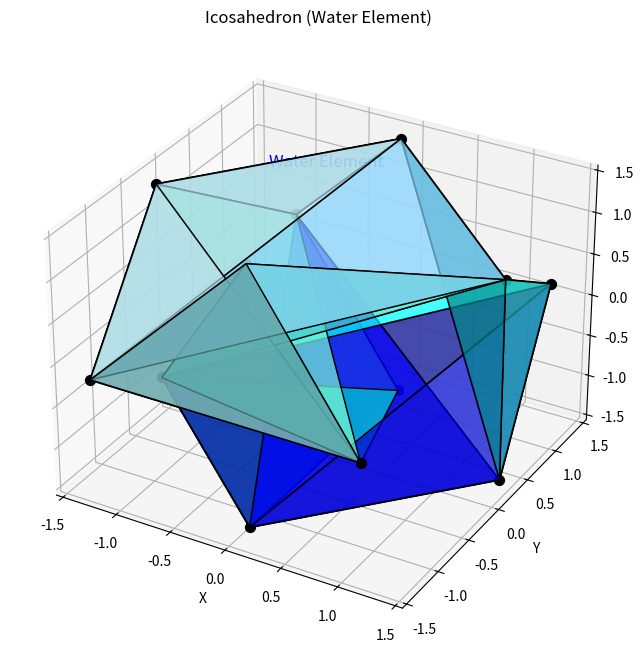

Python code for this plot:
"""
Icosahedron Module

This module implements the icosahedron platonic solid.
The icosahedron represents the water element and consists of
20 triangular faces, 30 edges, and 12 vertices.

Key functions:
- Generate precise icosahedron geometry
- Calculate energy dynamics and harmonics
- Associate with water element aspects
- Establish resonance patterns for dimensional gateways
"""

import numpy as np
import matplotlib.pyplot as plt
from mpl_toolkits.mplot3d import Axes3D
from mpl_toolkits.mplot3d.art3d import Poly3DCollection
from typing import Tuple, Dict, Any, List, Optional

def generate_icosahedron(center: Tuple[float, float, float],
                        edge_length: float) -> Dict[str, Any]:
    """
    Generate an icosahedron with precise geometric properties.
    
    Args:
        center: The (x, y, z) center of the icosahedron
        edge_length: The length of each edge
        
    Returns:
        Dictionary containing the icosahedron geometry and properties
    """
    # Calculate the radius of the circumscribed sphere
    # For an icosahedron with edge length e, the radius is:
    # r = e * sin(2π/5) / (2*sin(π/3))
    phi = (1 + np.sqrt(5)) / 2  # Golden ratio
    radius = edge_length / (2 * np.sin(np.pi / 5))
    
    # Generate the 12 vertices of the icosahedron
    # These are based on three orthogonal golden rectangles
    vertices = []
    
    # Vertices based on golden rectangles
    for i in [-1, 1]:
        for j in [-1, 1]:
            # Vertices from the xy-plane golden rectangle
            vertices.append([0, i * radius / phi, j * radius * phi / 2])
            # Vertices from the yz-plane golden rectangle
            vertices.append([i * radius / phi, j * radius * phi / 2, 0])
            # Vertices from the xz-plane golden rectangle
            vertices.append([i * radius * phi / 2, 0, j * radius / phi])
    
    vertices = np.array(vertices)
    
    # Scale to match specified edge length
    current_edge = np.linalg.norm(vertices[0] - vertices[2])
    scale_factor = edge_length / current_edge
    vertices = vertices * scale_factor
    
    # Translate vertices to the specified center
    vertices = vertices + np.array(center)
    
    # Define faces manually
    # This is one possible assignment of the 20 triangular faces
    faces = [
        [0, 2, 10], [0, 10, 8], [0, 8, 4], [0, 4, 6], [0, 6, 2],
        [1, 3, 11], [1, 11, 9], [1, 9, 5], [1, 5, 7], [1, 7, 3],
        [2, 6, 7], [2, 7, 3], [2, 3, 11], [2, 11, 10],
        [4, 8, 9], [4, 9, 5], [4, 5, 7], [4, 7, 6],
        [8, 10, 11], [8, 11, 9]
    ]
    
    # Define edges (pairs of vertices that form edges)
    # This can be derived from the faces
    edges = set()
    for face in faces:
        for i in range(len(face)):
            edge = tuple(sorted([face[i], face[(i + 1) % len(face)]]))
            edges.add(edge)
    edges = list(edges)
    
    # Calculate important measurements
    # For an icosahedron with edge length e:
    volume = (5/12) * (3 + np.sqrt(5)) * edge_length**3
    surface_area = 5 * np.sqrt(3) * edge_length**2
    
    # Calculate dihedral angle (angle between faces)
    dihedral_angle = np.arccos(-np.sqrt(5)/3)  # Approximately 138.19 degrees
    
    return {
        'vertices': vertices,
        'faces': faces,
        'edges': edges,
        'edge_length': edge_length,
        'radius': radius * scale_factor,
        'volume': volume,
        'surface_area': surface_area,
        'dihedral_angle': dihedral_angle,
        'center': center,
        'element': 'Water'
    }

def calculate_icosahedron_resonance(icosahedron: Dict[str, Any], 
                                   base_frequency: float = 417.0) -> Dict[str, Any]:
    """
    Calculate the resonance properties of the icosahedron.
    
    Args:
        icosahedron: Dictionary containing icosahedron geometry
        base_frequency: The base frequency for icosahedron (water element)
        
    Returns:
        Dictionary containing resonance properties
    """
    # Water element base frequency is typically 417 Hz (Solfeggio frequency)
    edge_length = icosahedron['edge_length']
    
    # Calculate primary frequency based on edge length
    # Using the relationship between frequency and size
    primary_frequency = base_frequency * (1 / edge_length)
    
    # Calculate harmonic frequencies
    # Water element has flowing harmonics, based on Fibonacci sequence ratios
    harmonics = [primary_frequency * n for n in [1, 1.618, 2.618, 4.236, 6.854, 11.09, 17.944]]
    
    # Calculate resonance nodes (points of maximum vibration)
    # These correspond to key points on the icosahedron
    vertices = icosahedron['vertices']
    
    face_centers = []
    for face in icosahedron['faces']:
        face_vertices = [vertices[i] for i in face]
        face_center = np.mean(face_vertices, axis=0)
        face_centers.append(face_center)
    
    edge_centers = []
    for edge in icosahedron['edges']:
        edge_vertices = [vertices[i] for i in edge]
        edge_center = np.mean(edge_vertices, axis=0)
        edge_centers.append(edge_center)
    
    # Calculate energy distribution for resonance
    # Each vertex has specific energy pattern
    # Water element has flowing, adaptive energy
    vertex_energies = [0.62, 0.68, 0.71, 0.67, 0.63, 0.69, 0.66, 0.70, 0.64, 0.65, 0.72, 0.61]
    
    return {
        'primary_frequency': primary_frequency,
        'harmonics': harmonics,
        'face_centers': face_centers,
        'edge_centers': edge_centers,
        'vertex_energies': vertex_energies,
        'element_frequency': base_frequency,
        'resonance_quality': 0.77  # Water element has flowing, adaptive resonance
    }

def get_icosahedron_aspects() -> Dict[str, Any]:
    """
    Get the metaphysical and elemental aspects associated with the icosahedron.
    
    Returns:
        Dictionary containing aspect properties
    """
    # Water element aspects associated with icosahedron
    aspects = {
        'element': 'Water',
        'qualities': [
            'Emotion',
            'Intuition',
            'Fluidity',
            'Adaptability',
            'Healing',
            'Purification',
            'Empathy'
        ],
        'chakra': 'Sacral',
        'direction': 'West',
        'season': 'Autumn',
        'state_of_matter': 'Liquid',
        'platonic_number': 20,  # Number of faces
        'sense': 'Taste',
        'consciousness_state': 'Flow State',
        'color': 'Blue',
        'taste': 'Salty',
        'symbolic_creature': 'Dolphin',
        'associated_sephiroth': ['Kether', 'Chesed', 'Geburah'],
        'gateway_key': 'Fourth Gateway',
        'vibration': 'Flowing',
        'musical_note': 'D'
    }
    
    # Physiological properties
    physical_aspects = {
        'body_system': 'Circulatory and Lymphatic',
        'organs': ['Heart', 'Kidneys', 'Bladder', 'Blood'],
        'glands': ['Gonads'],
        'psychological_traits': [
            'Emotional',
            'Intuitive',
            'Empathetic',
            'Receptive',
            'Adaptive',
            'Flowing'
        ]
    }
    
    # Combination aspects with other elements
    combined_aspects = {
        'water_fire': 'Emotional Power',
        'water_earth': 'Growth',
        'water_air': 'Emotional Intelligence',
        'water_aether': 'Spiritual Intuition'
    }
    
    # Sacred geometry connections
    geometry_aspects = {
        'primary_shape': 'Triangle',
        'angle_sum': 180,  # Sum of angles in triangle
        'polygon_faces': 'Equilateral Triangles',
        'dual_platonic': 'Dodecahedron',
        'associated_flower_of_life_points': 12,
        'phi_ratio_component': True,  # Contains golden ratio
        'vesica_pisces_connection': 'Flow pathways'
    }
    
    return {
        'general': aspects,
        'physical': physical_aspects,
        'combinations': combined_aspects,
        'geometry': geometry_aspects
    }

def encode_icosahedron_pattern(pattern_type: str) -> Dict[str, Any]:
    """
    Encode specific patterns for the icosahedron based on its aspects.
    
    Args:
        pattern_type: The type of pattern to encode ('resonance', 'gateway', 'element')
        
    Returns:
        Dictionary containing encoded pattern
    """
    patterns = {
        'resonance': {
            'wave_pattern': [1, 1, 2, 3, 5, 8, 13, 21],  # Fibonacci sequence
            'frequency_ratios': [1, 1.618, 2.618, 4.236, 6.854],  # Golden ratio progression
            'node_activations': [1, 0, 1, 1, 0, 1, 0, 0, 1, 1, 0, 1],  # Binary activation sequence
            'geometric_sequence': [12, 20, 30, 12]  # Vertex, face, edge, vertex count
        },
        'gateway': {
            'key_sequence': [20, 12, 30, 20],  # Face, vertex, edge, face count
            'activation_pattern': [1, 1, 0, 1, 0, 1, 1, 0],  # Water flow pattern
            'harmonic_intervals': ['perfect fourth', 'major sixth', 'minor third'],
            'symbol_sequence': ['triangle', 'water', 'flow', 'emotion']
        },
        'element': {
            'water_pattern': [3, 6, 9, 12, 20],
            'flow_levels': [0.5, 0.6, 0.7, 0.8, 0.7, 0.6, 0.5, 0.6, 0.7, 0.8, 0.7, 0.6],  # Flowing wave pattern
            'emotion_sequence': [1, 3, 6, 10, 15, 21, 28],  # Triangular numbers
            'color_spectrum': ['dark blue', 'turquoise', 'aqua', 'teal', 'cyan', 'light blue']
        },
        'consciousness': {
            'flow_state_pattern': [20, 5, 20, 5],
            'intuition_levels': [0.4, 0.5, 0.6, 0.7, 0.8, 0.9, 0.8, 0.7, 0.6, 0.5, 0.4, 0.5],  # Flowing wave
            'feeling_sequence': [3, 5, 8, 13, 21, 34],  # Fibonacci derivatives
            'activation_thresholds': [0.3, 0.4, 0.5, 0.6, 0.7]
        }
    }
    
    if pattern_type in patterns:
        return patterns[pattern_type]
    else:
        return patterns  # Return all patterns if type not specified

def visualize_icosahedron(icosahedron: Dict[str, Any],
                         show_aspects: bool = False) -> plt.Figure:
    """
    Create a 3D visualization of the icosahedron.
    
    Args:
        icosahedron: Dictionary containing icosahedron geometry
        show_aspects: Whether to show aspect-related coloring
        
    Returns:
        matplotlib Figure object
    """
    fig = plt.figure(figsize=(10, 8))
    ax = fig.add_subplot(111, projection='3d')
    
    vertices = icosahedron['vertices']
    faces = icosahedron['faces']
    
    # Create face polygons
    polygons = []
    for face in faces:
        polygons.append([vertices[i] for i in face])
    
    # Set colors based on aspects if requested
    face_colors = ['b'] * len(faces)  # Default water color
    alpha = 0.6
    
    if show_aspects:
        aspects = get_icosahedron_aspects()
        # Create color gradient based on aspects
        blues = [
            '#00008B', '#0000CD', '#0000FF', '#1E90FF', 
            '#00BFFF', '#87CEEB', '#87CEFA', '#ADD8E6',
            '#B0E0E6', '#5F9EA0', '#00CED1', '#48D1CC',
            '#40E0D0', '#00FFFF', '#E0FFFF', '#AFEEEE',
            '#7FFFD4', '#66CDAA', '#20B2AA', '#008B8B'
        ]
        face_colors = blues
        alpha = 0.7
    
    # Add faces
    ax.add_collection3d(Poly3DCollection(polygons, alpha=alpha, facecolors=face_colors, linewidths=1, edgecolors='k'))
    
    # Plot vertices
    for i, v in enumerate(vertices):
        ax.scatter(v[0], v[1], v[2], c='k', s=50)
    
    # Plot edges
    edges = icosahedron['edges']
    for edge in edges:
        line = [vertices[edge[0]], vertices[edge[1]]]
        ax.plot([line[0][0], line[1][0]], [line[0][1], line[1][1]], [line[0][2], line[1][2]], 'k-')
    
    # Add labels if showing aspects
    if show_aspects:
        center = icosahedron['center']
        ax.text(center[0], center[1], center[2] + icosahedron['radius'], 
               "Water Element", color='blue', fontsize=12, ha='center')
    
    # Set axis labels and title
    ax.set_xlabel('X')
    ax.set_ylabel('Y')
    ax.set_zlabel('Z')
    ax.set_title('Icosahedron (Water Element)')
    
    # Set equal aspect ratio
    max_range = max([
        np.max(vertices[:, 0]) - np.min(vertices[:, 0]),
        np.max(vertices[:, 1]) - np.min(vertices[:, 1]),
        np.max(vertices[:, 2]) - np.min(vertices[:, 2])
    ])
    mid_x = (np.max(vertices[:, 0]) + np.min(vertices[:, 0])) * 0.5
    mid_y = (np.max(vertices[:, 1]) + np.min(vertices[:, 1])) * 0.5
    mid_z = (np.max(vertices[:, 2]) + np.min(vertices[:, 2])) * 0.5
    ax.set_xlim(mid_x - max_range * 0.5, mid_x + max_range * 0.5)
    ax.set_ylim(mid_y - max_range * 0.5, mid_y + max_range * 0.5)
    ax.set_zlim(mid_z - max_range * 0.5, mid_z + max_range * 0.5)
    
    return fig

def embed_icosahedron_in_field(field_array: np.ndarray, 
                              center: Tuple[float, float, float],
                              edge_length: float,
                              strength: float = 1.0,
                              pattern_type: str = 'resonance') -> np.ndarray:
    """
    Embed an icosahedron pattern into a 3D field array.
    
    Args:
        field_array: 3D numpy array representing the field
        center: Center coordinates (x, y, z)
        edge_length: Length of icosahedron edges
        strength: Strength of the pattern (0.0 to 1.0)
        pattern_type: Type of pattern to embed
        
    Returns:
        Modified field array with embedded pattern
    """
    field_shape = field_array.shape
    
    # Create coordinate grids
    x, y, z = np.meshgrid(
        np.arange(field_shape[0]),
        np.arange(field_shape[1]),
        np.arange(field_shape[2]),
        indexing='ij'
    )
    
    # Generate icosahedron
    icosahedron = generate_icosahedron(center, edge_length)
    vertices = icosahedron['vertices']
    radius = icosahedron['radius']
    
    # Get encoded pattern
    pattern = encode_icosahedron_pattern(pattern_type)
    
    # Create a field influence based on distance to icosahedron parts
    influence = np.zeros_like(field_array, dtype=float)
    
    # Influence from vertices
    for i, vertex in enumerate(vertices):
        # Calculate distance from each point to vertex
        dist = np.sqrt((x - vertex[0])**2 + (y - vertex[1])**2 + (z - vertex[2])**2)
        
        # Create flowing wave influence - characteristic of water element
        # Pattern intensity varies by vertex - water has flowing patterns
        if pattern_type == 'element':
            intensity = pattern['flow_levels'][i % len(pattern['flow_levels'])]
        else:
            intensity = 0.7 + 0.3 * np.sin(i * np.pi / 6)  # Sinusoidal variation
            
        # Distance falloff - more gradual with wave-like properties for water
        wave_factor = 0.8 + 0.2 * np.sin(dist * 2 * np.pi / radius)  # Add waviness
        falloff = np.exp(-dist / (edge_length * 0.7)) * wave_factor
        influence += falloff * intensity
    
    # Influence from faces (important for water element - creates flow planes)
    faces = icosahedron['faces']
    for i, face in enumerate(faces):
        # Get face vertices
        face_vertices = [vertices[j] for j in face]
        face_center = np.mean(face_vertices, axis=0)
        
        # Create normal vector to face
        v1 = face_vertices[1] - face_vertices[0]
        v2 = face_vertices[2] - face_vertices[0]
        normal = np.cross(v1, v2)
        normal = normal / np.linalg.norm(normal)
        
        # Calculate distance from each point to face center
        dist_to_center = np.sqrt((x - face_center[0])**2 + (y - face_center[1])**2 + (z - face_center[2])**2)
        
        # Create flowing pattern from face
        face_influence = np.exp(-dist_to_center / (edge_length * 1.0))
        
        # Add wave pattern - characteristic of water
        wave_pattern = 0.7 + 0.3 * np.sin(dist_to_center * 2 * np.pi / (edge_length * 0.5))
        face_influence *= wave_pattern
        
        # Apply flow pattern for water element
        if pattern_type == 'element' and i < len(pattern['flow_levels']):
            cycle_index = i % len(pattern['flow_levels'])
            face_influence *= pattern['flow_levels'][cycle_index]
        
        influence += face_influence * 0.8  # Faces have significant influence in water element
    
    # Normalize influence to [0, 1] range
    max_val = np.max(influence)
    if max_val > 0:
        influence = influence / max_val
    
    # Apply water element pattern (flowing, sinusoidal pattern)
    # Create flowing, wave-like pattern characteristic of water element
    grid_size = max(field_shape)
    flow_pattern = np.sin(2 * np.pi * (x + y) / (grid_size * 0.2)) * np.cos(2 * np.pi * (y + z) / (grid_size * 0.25))
    flow_pattern = 0.5 + 0.5 * flow_pattern  # Normalize to [0, 1]
    
    # Combine influence with flowing pattern - characteristic of water
    pattern_field = influence * (0.6 + 0.4 * flow_pattern)
    
    # Apply pattern to field with given strength
    modified_field = field_array * (1.0 + pattern_field * strength)
    
    # Normalize field after modification if needed
    if np.max(np.abs(modified_field)) > 0:
        modified_field = modified_field / np.max(np.abs(modified_field))
    
    return modified_field


# Example usage
if __name__ == "__main__":
    # Create an icosahedron
    center = (0, 0, 0)
    edge_length = 2.0
    
    icosahedron = generate_icosahedron(center, edge_length)
    
    # Calculate resonance properties
    resonance = calculate_icosahedron_resonance(icosahedron)
    print(f"Primary Frequency: {resonance['primary_frequency']:.2f} Hz")
    print(f"Harmonics: {[f'{h:.2f}' for h in resonance['harmonics']]}")
    
    # Get aspects
    aspects = get_icosahedron_aspects()
    print("\nIcosahedron Aspects:")
    print(f"Element: {aspects['general']['element']}")
    print(f"Qualities: {', '.join(aspects['general']['qualities'])}")
    print(f"Chakra: {aspects['general']['chakra']}")
    
    # Visualize
    fig = visualize_icosahedron(icosahedron, show_aspects=True)
    plt.show()